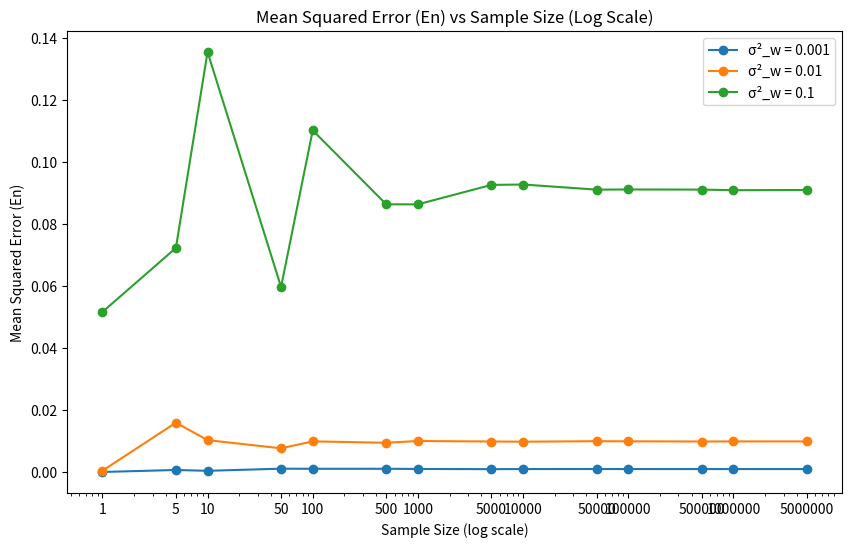

Here is the Python script that generated this plot:
import numpy as np
import matplotlib.pyplot as plt

'''
Z=X+W, X*(X+W)=X^2+XW and (X+W)^2=X^2+2XW+W^2
E[X]=E[W]=0, E[XZ]=E[X^2]=1, E[Z^2]=E[X^2]+E[W^2]=1+sigma2w
'''

#set S
S = []
for exponent in range(7):  # Exponents from 10^0 to 10^6
    S.append(1 * (10 ** exponent))
    S.append(5 * (10 ** exponent))
S = sorted(set(S))  # Remove duplicates and sort

#Gaussian samples
def generate_samples(n, mean=0, variance=1):
    return np.random.normal(mean, np.sqrt(variance), n)

#compute a
def compute_a(sigma2w):
    return 1 / (1 + sigma2w)  # Derived formula for 'a'

#compute En
def compute_En(a, n, sigma2w):
    Xt = generate_samples(n, 0, 1)
    Wt = generate_samples(n, 0, sigma2w) 
    Zt = Xt + Wt  #Zt
    X_hat = a * Zt
    En = np.mean((X_hat - Xt) ** 2)
    return En

#variances with sigma2w
sigma2w_values = [10**-3, 10**-2, 10**-1]

plt.figure(figsize=(10, 6))

for sigma2w in sigma2w_values:
    a = compute_a(sigma2w)
    
    En_values = []
    for n in S:
        En = compute_En(a, n, sigma2w)
        En_values.append(En)
    
    plt.semilogx(S, En_values, '-o', label=f'σ²_w = {sigma2w}')
    
plt.xticks(S, labels=[str(val) for val in S])

plt.xlabel('Sample Size (log scale)')
plt.ylabel('Mean Squared Error (En)')
plt.title('Mean Squared Error (En) vs Sample Size (Log Scale)')
plt.legend()
plt.show()
